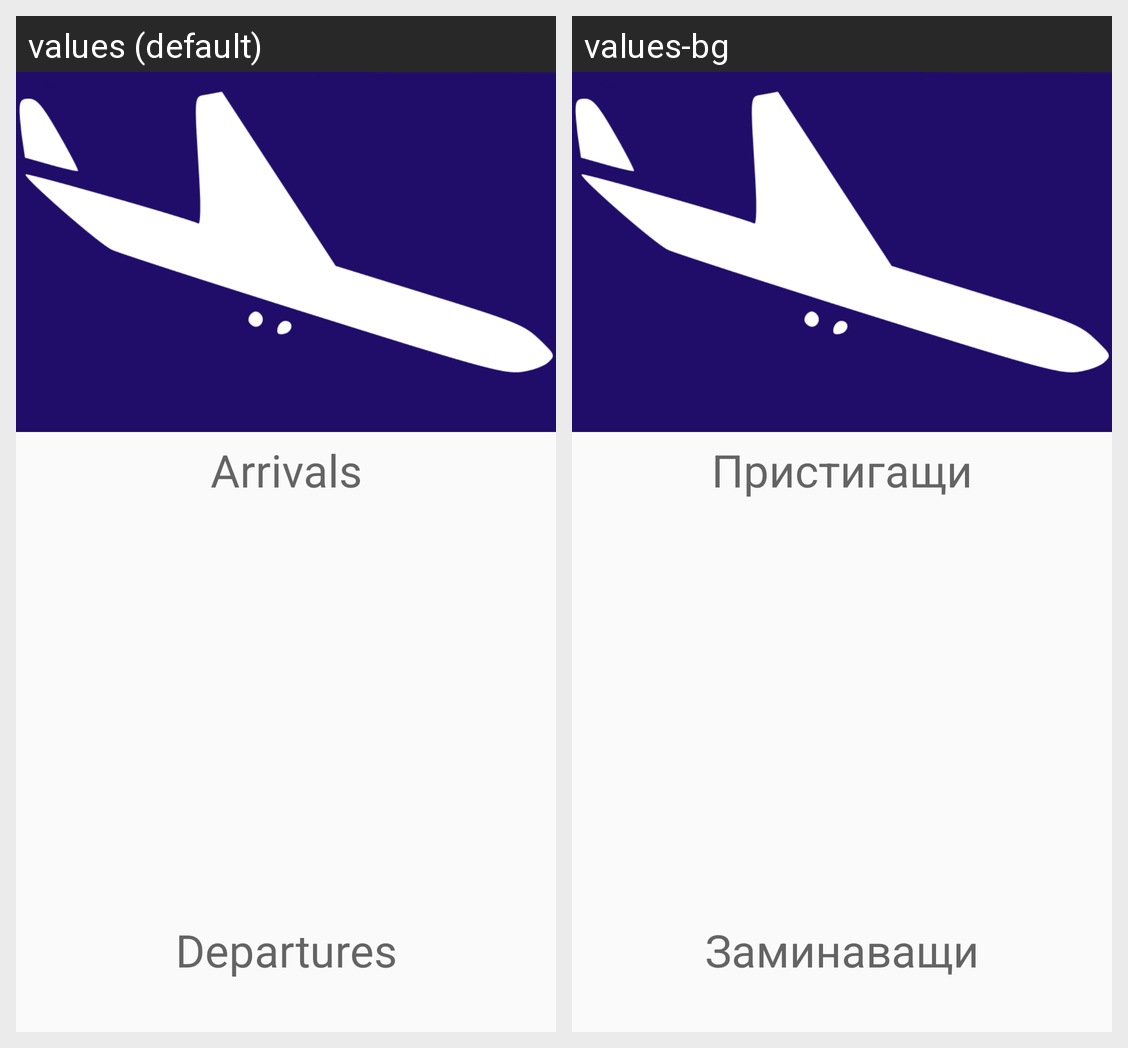

This grid shows one Android layout under two languages. Give, for every string resource on the screen, its name, the default text and each shown locale's text.
Android screen res/layout/activity_main.xml rendered under 2 locales, left to right: values (default), values-bg. Device: Nexus 5 (rendered at 1080×1920; each locale shown at half size, 540×960, under a caption strip naming it); theme MainTheme.
Strings drawn on this screen, with the default value and each locale's value (text and hints the layout hard-codes, and strings that could not be matched under every locale, appear in the picture but are not listed):

arrivalsLabel
  values: Arrivals
  values-bg: Пристигащи

departuresLabel
  values: Departures
  values-bg: Заминаващи
